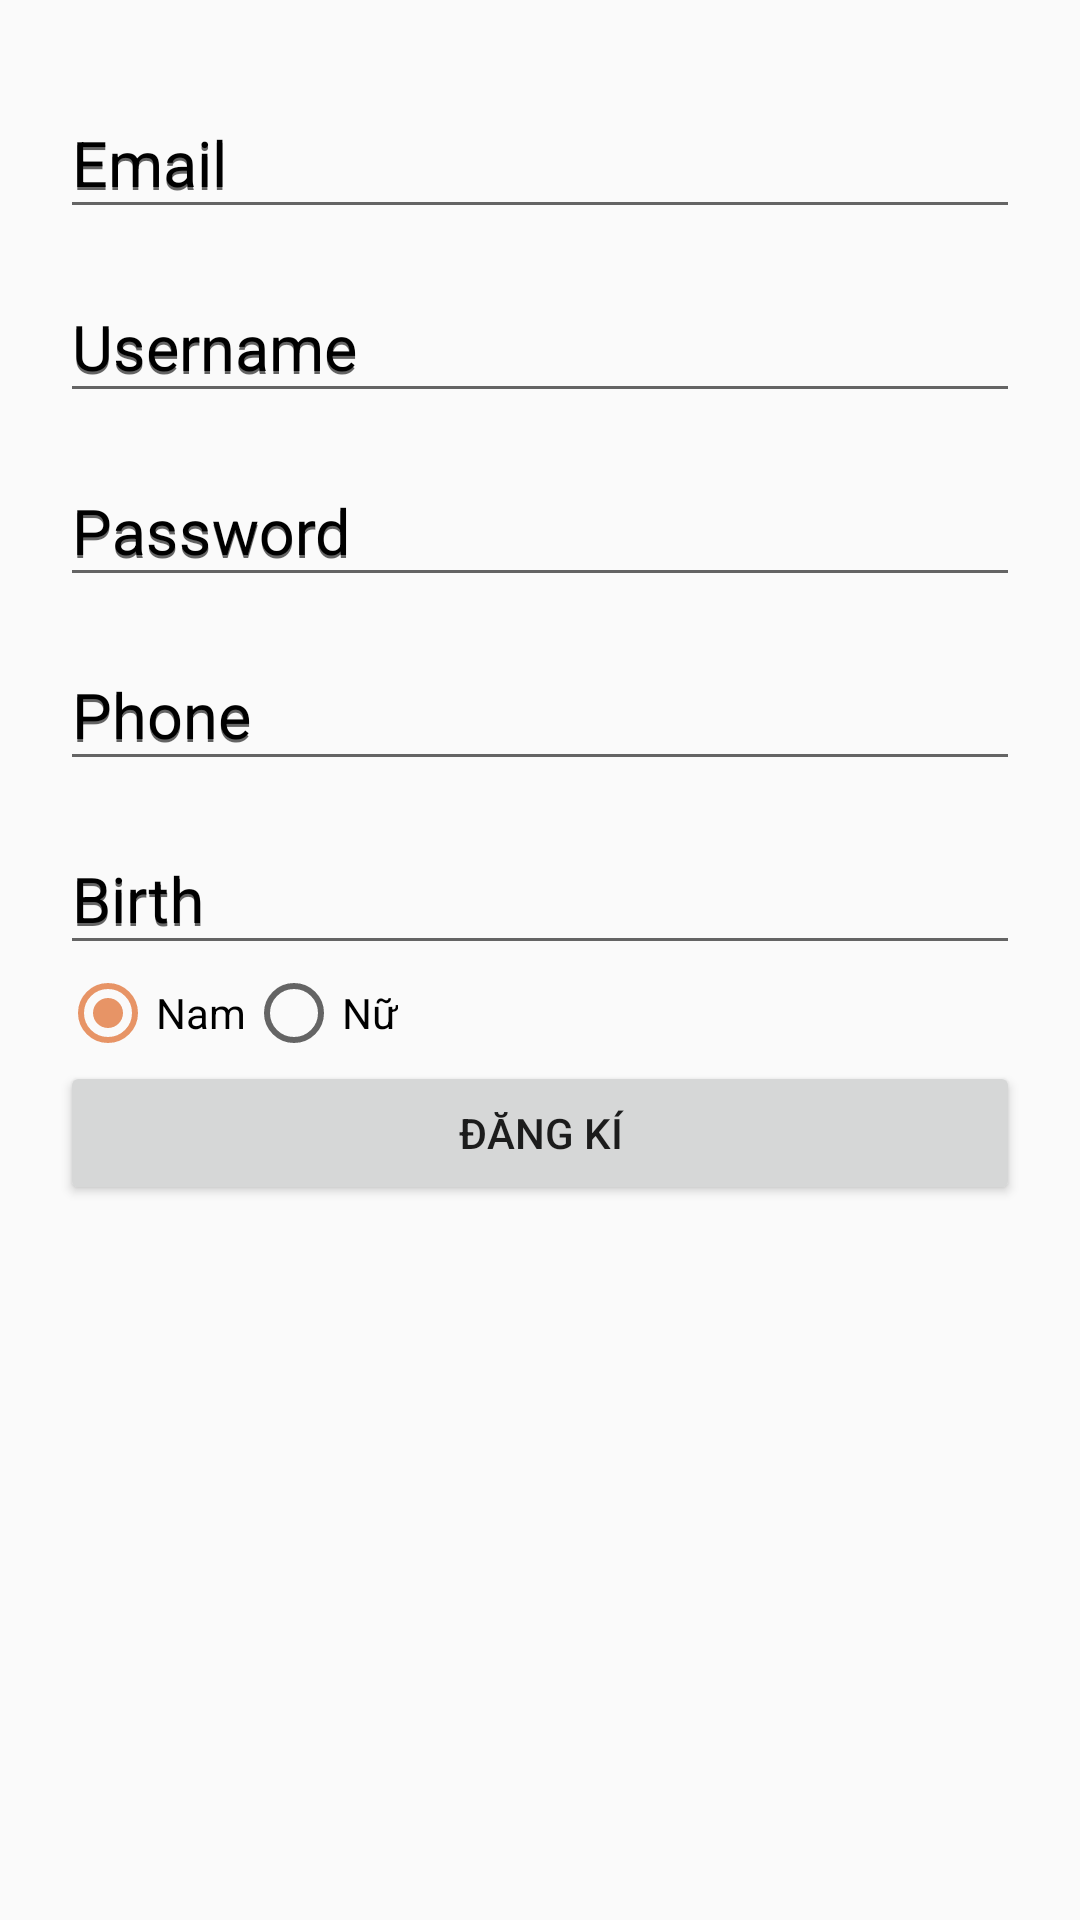

Android layout source for this screen:
<!-- AndroidManifest.xml: application theme AppTheme -->
<!-- res/layout/activity_register.xml -->
<?xml version="1.0" encoding="utf-8"?>
<RelativeLayout xmlns:android="http://schemas.android.com/apk/res/android"
    xmlns:tools="http://schemas.android.com/tools"
    android:layout_width="match_parent"
    android:layout_height="match_parent">

    <LinearLayout
        android:layout_width="match_parent"
        android:layout_height="wrap_content"
        android:layout_margin="20dp"
        android:orientation="vertical">

        <android.support.design.widget.TextInputLayout
            android:layout_width="match_parent"
            android:layout_height="wrap_content"
            android:hint="Email"
            android:textColorHint="@color/black">

            <android.support.design.widget.TextInputEditText
                android:id="@+id/register_txt_email"
                android:layout_width="match_parent"
                android:layout_height="wrap_content"
                android:hint="Email"
                android:inputType="textEmailAddress"
                android:textSize="21dp"/>
        </android.support.design.widget.TextInputLayout>

        <android.support.design.widget.TextInputLayout
            android:layout_width="match_parent"
            android:layout_height="wrap_content"
            android:layout_marginTop="5dp"
            android:hint="Username"
            android:textColorHint="@color/black">

            <android.support.design.widget.TextInputEditText
                android:id="@+id/register_txt_username"
                android:layout_width="match_parent"
                android:layout_height="wrap_content"
                android:hint="Username"
                android:inputType="textPersonName"
                android:textSize="21sp" />
        </android.support.design.widget.TextInputLayout>

        <android.support.design.widget.TextInputLayout
            android:layout_width="match_parent"
            android:layout_height="wrap_content"
            android:layout_marginTop="5dp"
            android:hint="Password"
            android:textColorHint="@color/black">

            <android.support.design.widget.TextInputEditText
                android:id="@+id/register_txt_password"
                android:layout_width="match_parent"
                android:layout_height="wrap_content"
                android:hint="Password"
                android:inputType="textPassword"
                android:textSize="21sp" />
        </android.support.design.widget.TextInputLayout>

        <android.support.design.widget.TextInputLayout
            android:layout_width="match_parent"
            android:layout_height="wrap_content"
            android:layout_marginTop="5dp"
            android:hint="Phone"
            android:textColorHint="@color/black">

            <android.support.design.widget.TextInputEditText
                android:id="@+id/register_txt_phone"
                android:layout_width="match_parent"
                android:layout_height="wrap_content"
                android:hint="Phone"
                android:inputType="phone"
                android:textSize="21sp" />
        </android.support.design.widget.TextInputLayout>

        <android.support.design.widget.TextInputLayout
            android:layout_width="match_parent"
            android:layout_height="wrap_content"
            android:layout_marginTop="5dp"
            android:hint="Birth"
            android:textColorHint="@color/black">

            <android.support.design.widget.TextInputEditText
                android:id="@+id/register_txt_birth"
                android:layout_width="match_parent"
                android:layout_height="wrap_content"
                android:hint="Birth"
                android:inputType="datetime"
                android:textSize="21sp" />
        </android.support.design.widget.TextInputLayout>

        <RadioGroup
            android:orientation="horizontal"
            android:layout_width="wrap_content"
            android:layout_height="wrap_content">

            <RadioButton
                android:id="@+id/rb_male"
                android:layout_width="wrap_content"
                android:layout_height="wrap_content"
                android:text="@string/male"
                android:checked="true"/>

            <RadioButton
                android:id="@+id/rb_female"
                android:layout_width="wrap_content"
                android:layout_height="wrap_content"
                android:text="@string/female"/>

        </RadioGroup>

        <Button
            android:id="@+id/btn_register"
            android:layout_width="match_parent"
            android:layout_height="wrap_content"
            android:text="@string/register_title"/>

    </LinearLayout>



</RelativeLayout>
<!-- resources referenced by this layout -->
<resources>
  <color name="black">#000</color>
  <string name="female">Nữ</string>
  <string name="male">Nam</string>
  <string name="register_title">Đăng kí</string>
  <style name="AppTheme" parent="Theme.AppCompat.Light.NoActionBar">
          
          <item name="colorPrimary">@color/colorPrimary</item>
          <item name="colorPrimaryDark">@color/colorPrimaryDark</item>
          <item name="colorAccent">@color/colorAccent</item>
      </style>
  <color name="colorPrimary">#EE712B</color>
  <color name="colorPrimaryDark">#f95f09</color>
  <color name="colorAccent">#e79466</color>
</resources>
